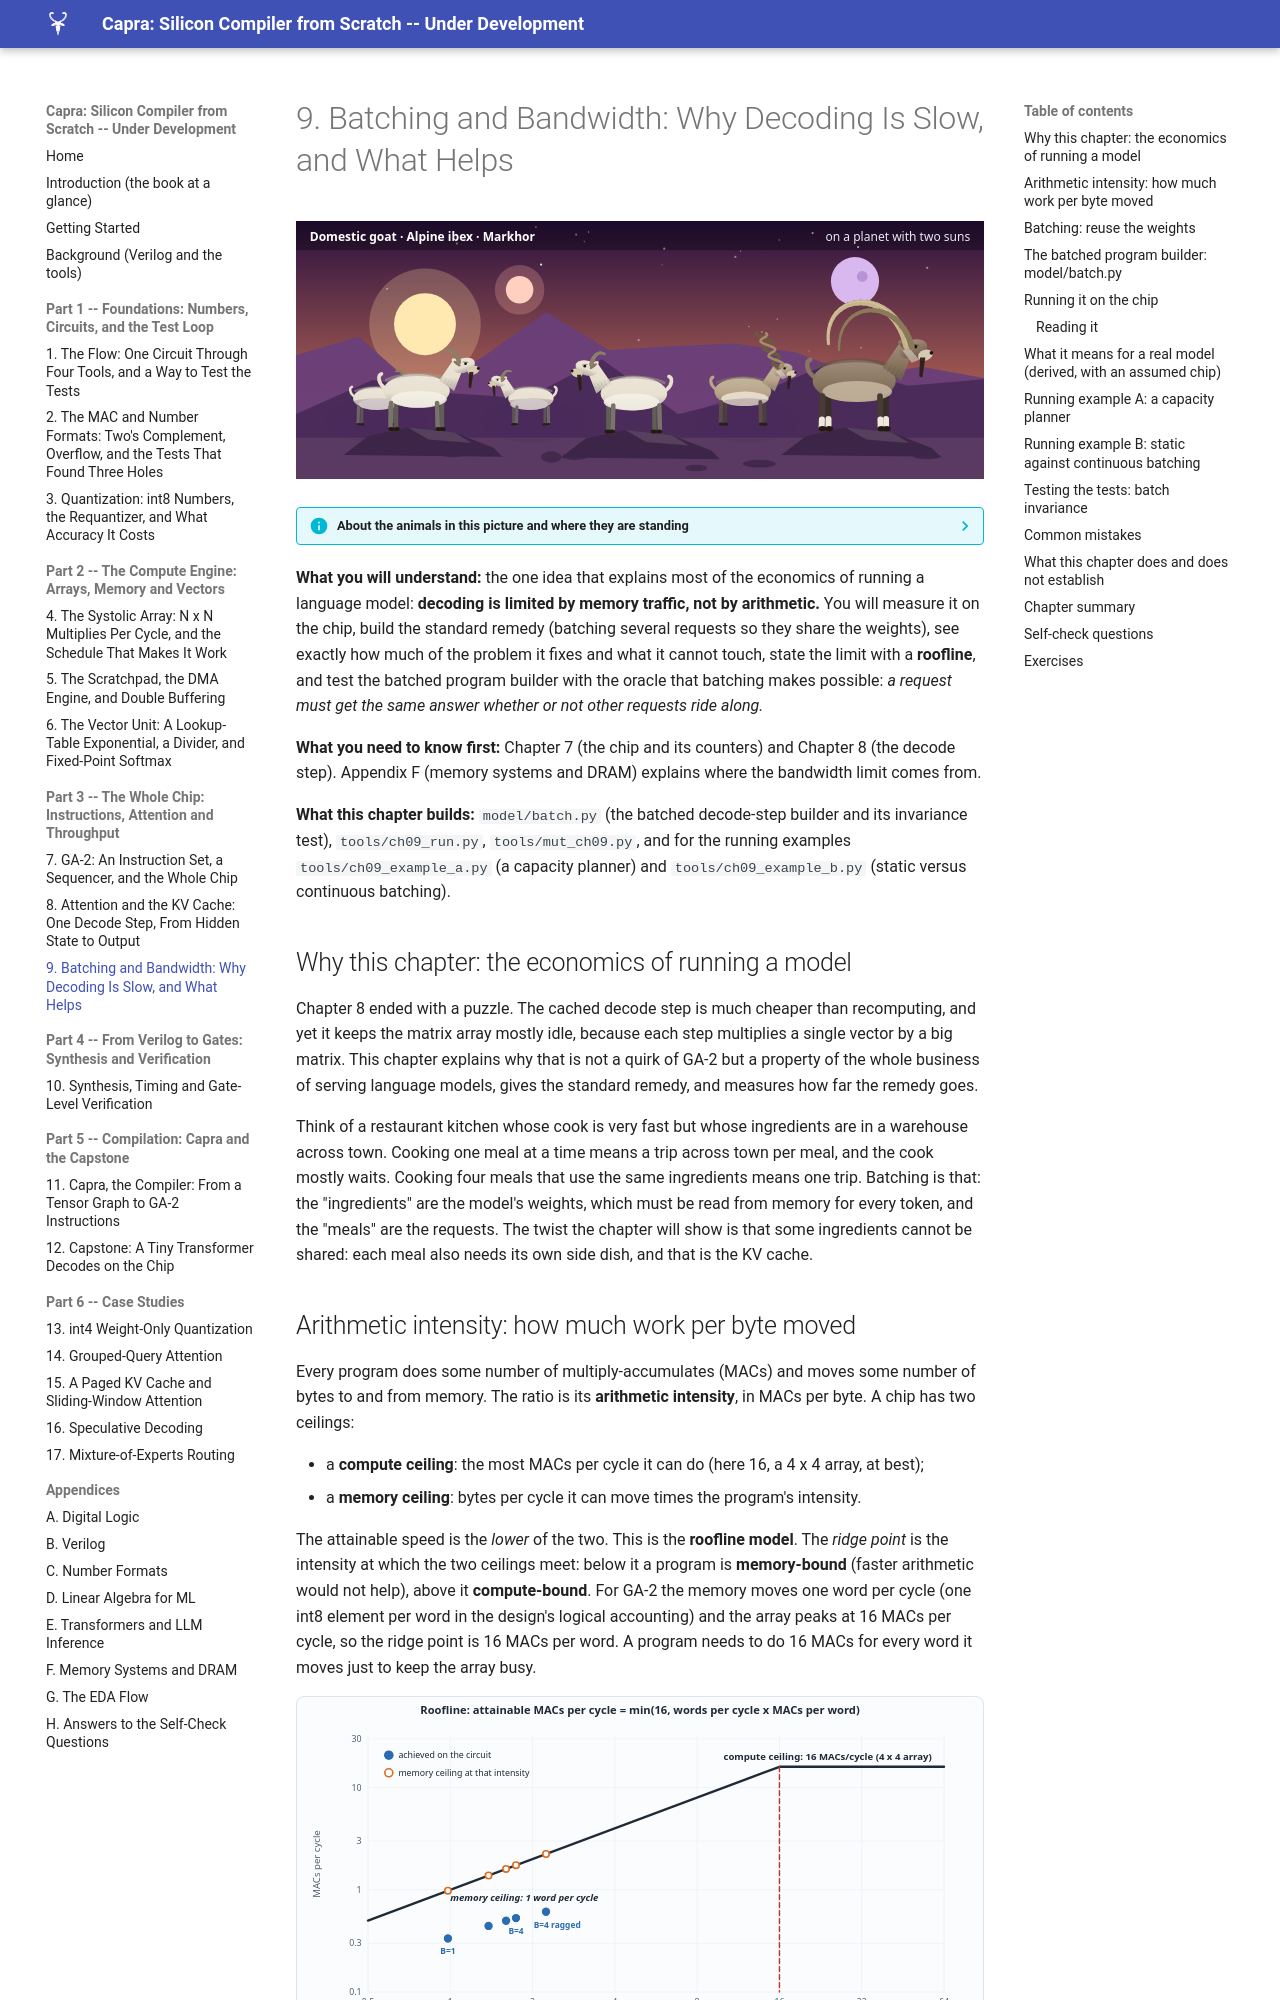

repository: MaximumBeings/silicon_compiler_from_scratch · page: part09/09-batching-and-bandwidth/index.html · generator: mkdocs

# 9. Batching and Bandwidth: Why Decoding Is Slow, and What Helps

![ch-09](../assets/art/ch-09.svg)

--8<-- "docs/assets/art/ch-09.md"


**What you will understand:** the one idea that explains most of the economics of running a language model: **decoding is limited by memory traffic, not by arithmetic.** You will measure it on the chip, build the standard remedy (batching several requests so they share the weights), see exactly how much of the problem it fixes and what it cannot touch, state the limit with a **roofline**, and test the batched program builder with the oracle that batching makes possible: *a request must get the same answer whether or not other requests ride along.*

**What you need to know first:** Chapter 7 (the chip and its counters) and Chapter 8 (the decode step). Appendix F (memory systems and DRAM) explains where the bandwidth limit comes from.

**What this chapter builds:** `model/batch.py` (the batched decode-step builder and its invariance test), `tools/ch09_run.py`, `tools/mut_ch09.py`, and for the running examples `tools/ch09_example_a.py` (a capacity planner) and `tools/ch09_example_b.py` (static versus continuous batching).

## Why this chapter: the economics of running a model

Chapter 8 ended with a puzzle. The cached decode step is much cheaper than recomputing, and yet it keeps the matrix array mostly idle, because each step multiplies a single vector by a big matrix. This chapter explains why that is not a quirk of GA-2 but a property of the whole business of serving language models, gives the standard remedy, and measures how far the remedy goes.

Think of a restaurant kitchen whose cook is very fast but whose ingredients are in a warehouse across town. Cooking one meal at a time means a trip across town per meal, and the cook mostly waits. Cooking four meals that use the same ingredients means one trip. Batching is that: the "ingredients" are the model's weights, which must be read from memory for every token, and the "meals" are the requests. The twist the chapter will show is that some ingredients cannot be shared: each meal also needs its own side dish, and that is the KV cache.
